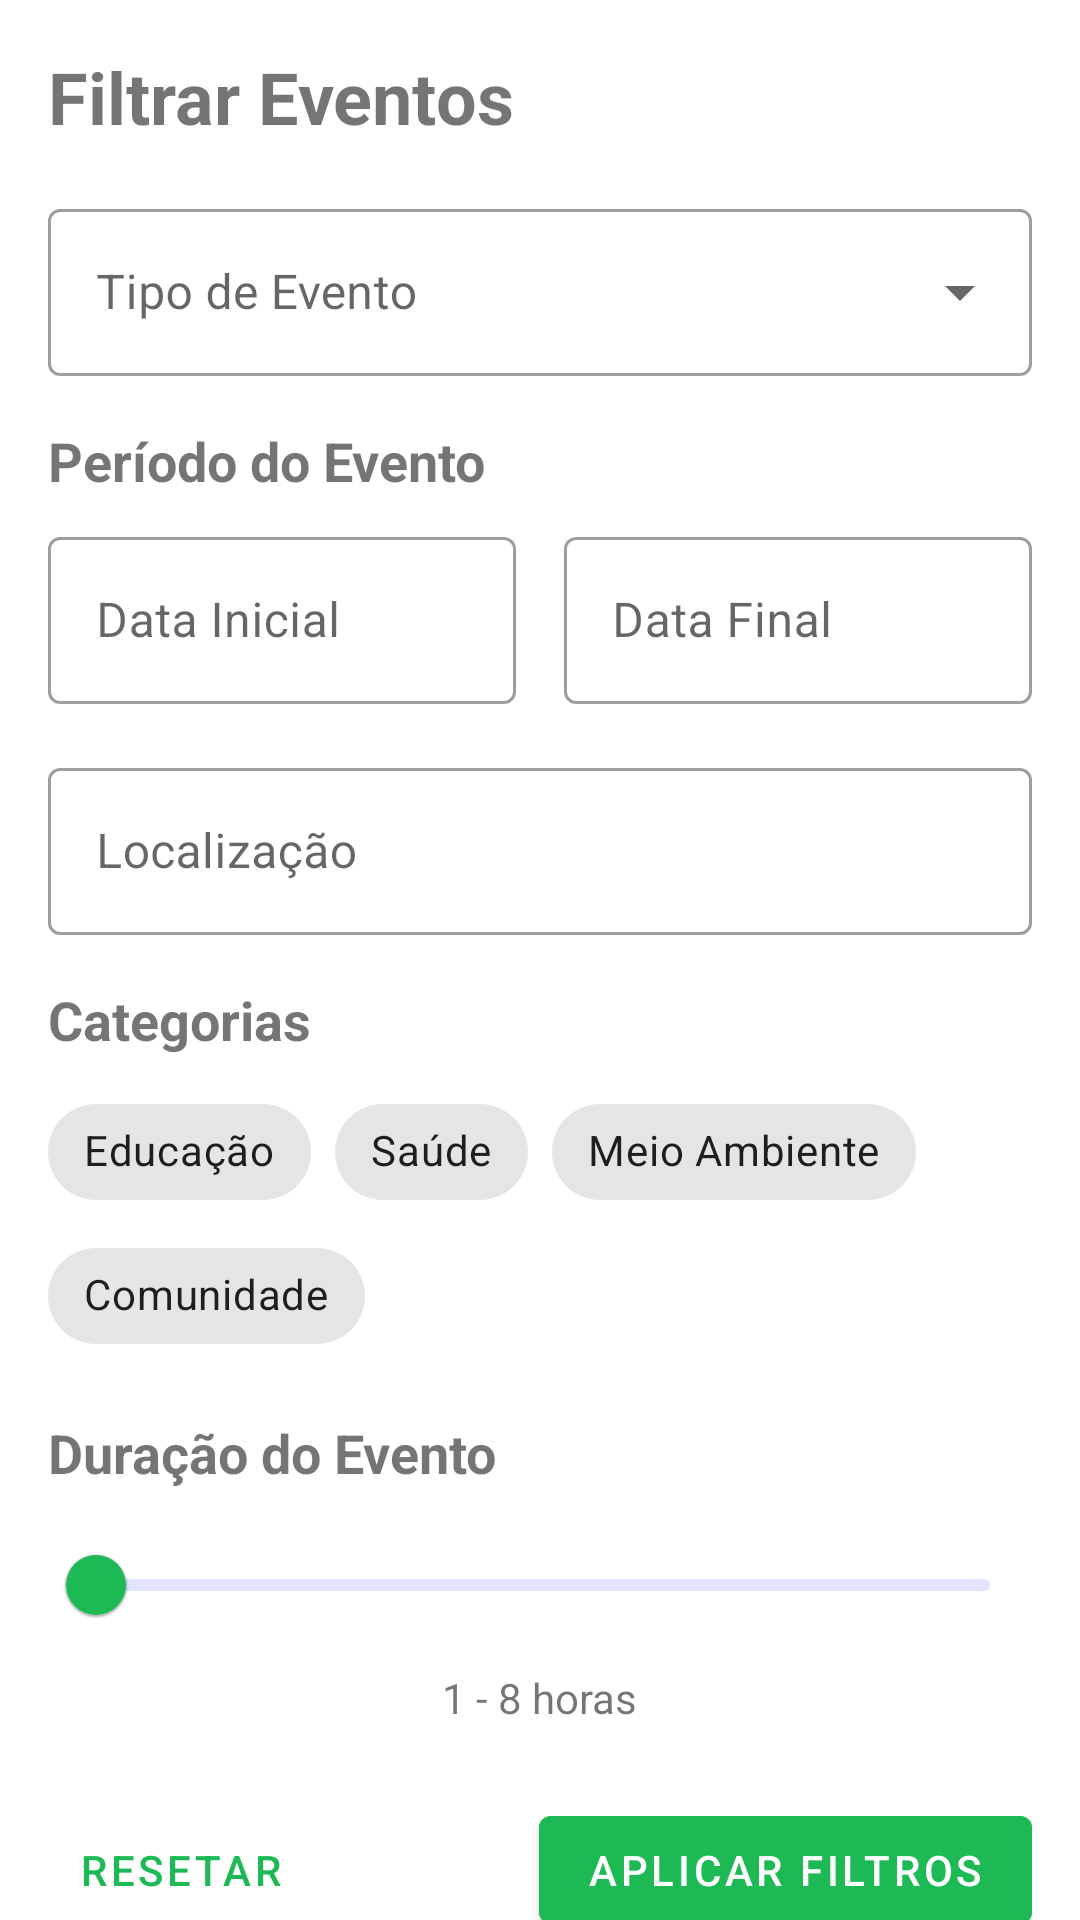

The Android layout XML behind this screen, and the referenced resources:
<!-- AndroidManifest.xml: application theme Theme.Solidarize -->
<!-- res/layout/modal_filtro_evento.xml -->
<?xml version="1.0" encoding="utf-8"?>
<androidx.core.widget.NestedScrollView
    xmlns:android="http://schemas.android.com/apk/res/android"
    xmlns:app="http://schemas.android.com/apk/res-auto"
    android:layout_width="350dp"
    android:id="@+id/main"
    android:layout_height="wrap_content">

    <androidx.constraintlayout.widget.ConstraintLayout
        android:layout_width="match_parent"
        android:layout_height="wrap_content"
        android:padding="16dp">

        <TextView
            android:id="@+id/filterTitle"
            android:layout_width="wrap_content"
            android:layout_height="wrap_content"
            android:text="Filtrar Eventos"
            android:textSize="24sp"
            android:textStyle="bold"
            app:layout_constraintStart_toStartOf="parent"
            app:layout_constraintTop_toTopOf="parent" />

        <com.google.android.material.textfield.TextInputLayout
            android:id="@+id/eventTypeLayout"
            style="@style/Widget.MaterialComponents.TextInputLayout.OutlinedBox.ExposedDropdownMenu"
            android:layout_width="0dp"
            android:layout_height="wrap_content"
            android:layout_marginTop="16dp"
            android:hint="Tipo de Evento"
            app:layout_constraintEnd_toEndOf="parent"
            app:layout_constraintStart_toStartOf="parent"
            app:layout_constraintTop_toBottomOf="@id/filterTitle">

            <AutoCompleteTextView
                android:id="@+id/eventTypeDropdown"
                android:layout_width="match_parent"
                android:layout_height="wrap_content"
                android:inputType="none" />

        </com.google.android.material.textfield.TextInputLayout>

        <TextView
            android:id="@+id/dateRangeTitle"
            android:layout_width="wrap_content"
            android:layout_height="wrap_content"
            android:layout_marginTop="16dp"
            android:text="Período do Evento"
            android:textSize="18sp"
            android:textStyle="bold"
            app:layout_constraintStart_toStartOf="parent"
            app:layout_constraintTop_toBottomOf="@id/eventTypeLayout" />

        <com.google.android.material.textfield.TextInputLayout
            android:id="@+id/startDateLayout"
            style="@style/Widget.MaterialComponents.TextInputLayout.OutlinedBox"
            android:layout_width="0dp"
            android:layout_height="wrap_content"
            android:layout_marginTop="8dp"
            android:layout_marginEnd="8dp"
            android:hint="Data Inicial"
            app:layout_constraintEnd_toStartOf="@id/endDateLayout"
            app:layout_constraintStart_toStartOf="parent"
            app:layout_constraintTop_toBottomOf="@id/dateRangeTitle">

            <com.google.android.material.textfield.TextInputEditText
                android:id="@+id/startDateInput"
                android:layout_width="match_parent"
                android:layout_height="wrap_content"
                android:inputType="date" />

        </com.google.android.material.textfield.TextInputLayout>

        <com.google.android.material.textfield.TextInputLayout
            android:id="@+id/endDateLayout"
            style="@style/Widget.MaterialComponents.TextInputLayout.OutlinedBox"
            android:layout_width="0dp"
            android:layout_height="wrap_content"
            android:layout_marginStart="8dp"
            android:hint="Data Final"
            app:layout_constraintEnd_toEndOf="parent"
            app:layout_constraintStart_toEndOf="@id/startDateLayout"
            app:layout_constraintTop_toTopOf="@id/startDateLayout">

            <com.google.android.material.textfield.TextInputEditText
                android:id="@+id/endDateInput"
                android:layout_width="match_parent"
                android:layout_height="wrap_content"
                android:inputType="date" />

        </com.google.android.material.textfield.TextInputLayout>

        <com.google.android.material.textfield.TextInputLayout
            android:id="@+id/locationLayout"
            style="@style/Widget.MaterialComponents.TextInputLayout.OutlinedBox"
            android:layout_width="0dp"
            android:layout_height="wrap_content"
            android:layout_marginTop="16dp"
            android:hint="Localização"
            app:layout_constraintEnd_toEndOf="parent"
            app:layout_constraintStart_toStartOf="parent"
            app:layout_constraintTop_toBottomOf="@id/startDateLayout">

            <com.google.android.material.textfield.TextInputEditText
                android:id="@+id/locationInput"
                android:layout_width="match_parent"
                android:layout_height="wrap_content"
                android:inputType="text" />

        </com.google.android.material.textfield.TextInputLayout>

        <TextView
            android:id="@+id/categoriesTitle"
            android:layout_width="wrap_content"
            android:layout_height="wrap_content"
            android:layout_marginTop="16dp"
            android:text="Categorias"
            android:textSize="18sp"
            android:textStyle="bold"
            app:layout_constraintStart_toStartOf="parent"
            app:layout_constraintTop_toBottomOf="@id/locationLayout" />

        <com.google.android.material.chip.ChipGroup
            android:id="@+id/categoriesChipGroup"
            android:layout_width="0dp"
            android:layout_height="wrap_content"
            android:layout_marginTop="8dp"
            app:layout_constraintEnd_toEndOf="parent"
            app:layout_constraintStart_toStartOf="parent"
            app:layout_constraintTop_toBottomOf="@id/categoriesTitle">

            <com.google.android.material.chip.Chip
                android:id="@+id/chipEducation"
                style="@style/Widget.MaterialComponents.Chip.Filter"
                android:layout_width="wrap_content"
                android:layout_height="wrap_content"
                android:text="Educação" />

            <com.google.android.material.chip.Chip
                android:id="@+id/chipHealth"
                style="@style/Widget.MaterialComponents.Chip.Filter"
                android:layout_width="wrap_content"
                android:layout_height="wrap_content"
                android:text="Saúde" />

            <com.google.android.material.chip.Chip
                android:id="@+id/chipEnvironment"
                style="@style/Widget.MaterialComponents.Chip.Filter"
                android:layout_width="wrap_content"
                android:layout_height="wrap_content"
                android:text="Meio Ambiente" />

            <com.google.android.material.chip.Chip
                android:id="@+id/chipCommunity"
                style="@style/Widget.MaterialComponents.Chip.Filter"
                android:layout_width="wrap_content"
                android:layout_height="wrap_content"
                android:text="Comunidade" />

        </com.google.android.material.chip.ChipGroup>

        <TextView
            android:id="@+id/durationTitle"
            android:layout_width="wrap_content"
            android:layout_height="wrap_content"
            android:layout_marginTop="16dp"
            android:text="Duração do Evento"
            android:textSize="18sp"
            android:textStyle="bold"
            app:layout_constraintStart_toStartOf="parent"
            app:layout_constraintTop_toBottomOf="@id/categoriesChipGroup" />

        <com.google.android.material.slider.RangeSlider
            android:id="@+id/durationSlider"
            android:layout_width="0dp"
            android:layout_height="wrap_content"
            android:layout_marginTop="8dp"
            android:valueFrom="0"
            android:valueTo="8"
            app:thumbColor="@color/primaryColor"
            app:layout_constraintEnd_toEndOf="parent"
            app:layout_constraintStart_toStartOf="parent"
            app:layout_constraintTop_toBottomOf="@id/durationTitle" />


        <TextView
            android:id="@+id/durationLabel"
            android:layout_width="wrap_content"
            android:layout_height="wrap_content"
            android:layout_marginTop="4dp"
            android:text="1 - 8 horas"
            app:layout_constraintEnd_toEndOf="parent"
            app:layout_constraintStart_toStartOf="parent"
            app:layout_constraintTop_toBottomOf="@id/durationSlider" />

        <com.google.android.material.button.MaterialButton
            android:id="@+id/resetButton"
            style="@style/Widget.MaterialComponents.Button.TextButton"
            android:layout_width="wrap_content"
            android:layout_height="wrap_content"
            android:layout_marginTop="24dp"
            android:textColor="@color/primaryColor"
            android:text="Resetar"
            app:layout_constraintStart_toStartOf="parent"
            app:layout_constraintTop_toBottomOf="@id/durationLabel" />

        <com.google.android.material.button.MaterialButton
            android:id="@+id/applyButton"
            android:layout_width="wrap_content"
            android:layout_height="wrap_content"
            android:backgroundTint="@color/primaryColor"
            android:text="Aplicar Filtros"
            app:layout_constraintEnd_toEndOf="parent"
            app:layout_constraintTop_toTopOf="@id/resetButton" />

    </androidx.constraintlayout.widget.ConstraintLayout>

</androidx.core.widget.NestedScrollView>
<!-- resources referenced by this layout -->
<resources>
  <color name="primaryColor">#1DB954</color>
  <style name="Theme.Solidarize" parent="Theme.MaterialComponents.DayNight.NoActionBar">
          
          <item name="colorPrimary">@color/lavender</item>
          <item name="colorPrimaryVariant">@color/lavender</item>
          <item name="colorOnPrimary">@color/white</item>
          
          <item name="colorSecondary">@color/teal_200</item>
          <item name="colorSecondaryVariant">@color/teal_700</item>
          <item name="colorOnSecondary">@color/black</item>
          
          <item name="android:statusBarColor">?attr/colorPrimaryVariant</item>
          
      </style>
  <color name="lavender">#8692f7</color>
  <color name="white">#FFFFFFFF</color>
  <color name="teal_200">#FF03DAC5</color>
  <color name="teal_700">#FF018786</color>
  <color name="black">#FF000000</color>
</resources>
